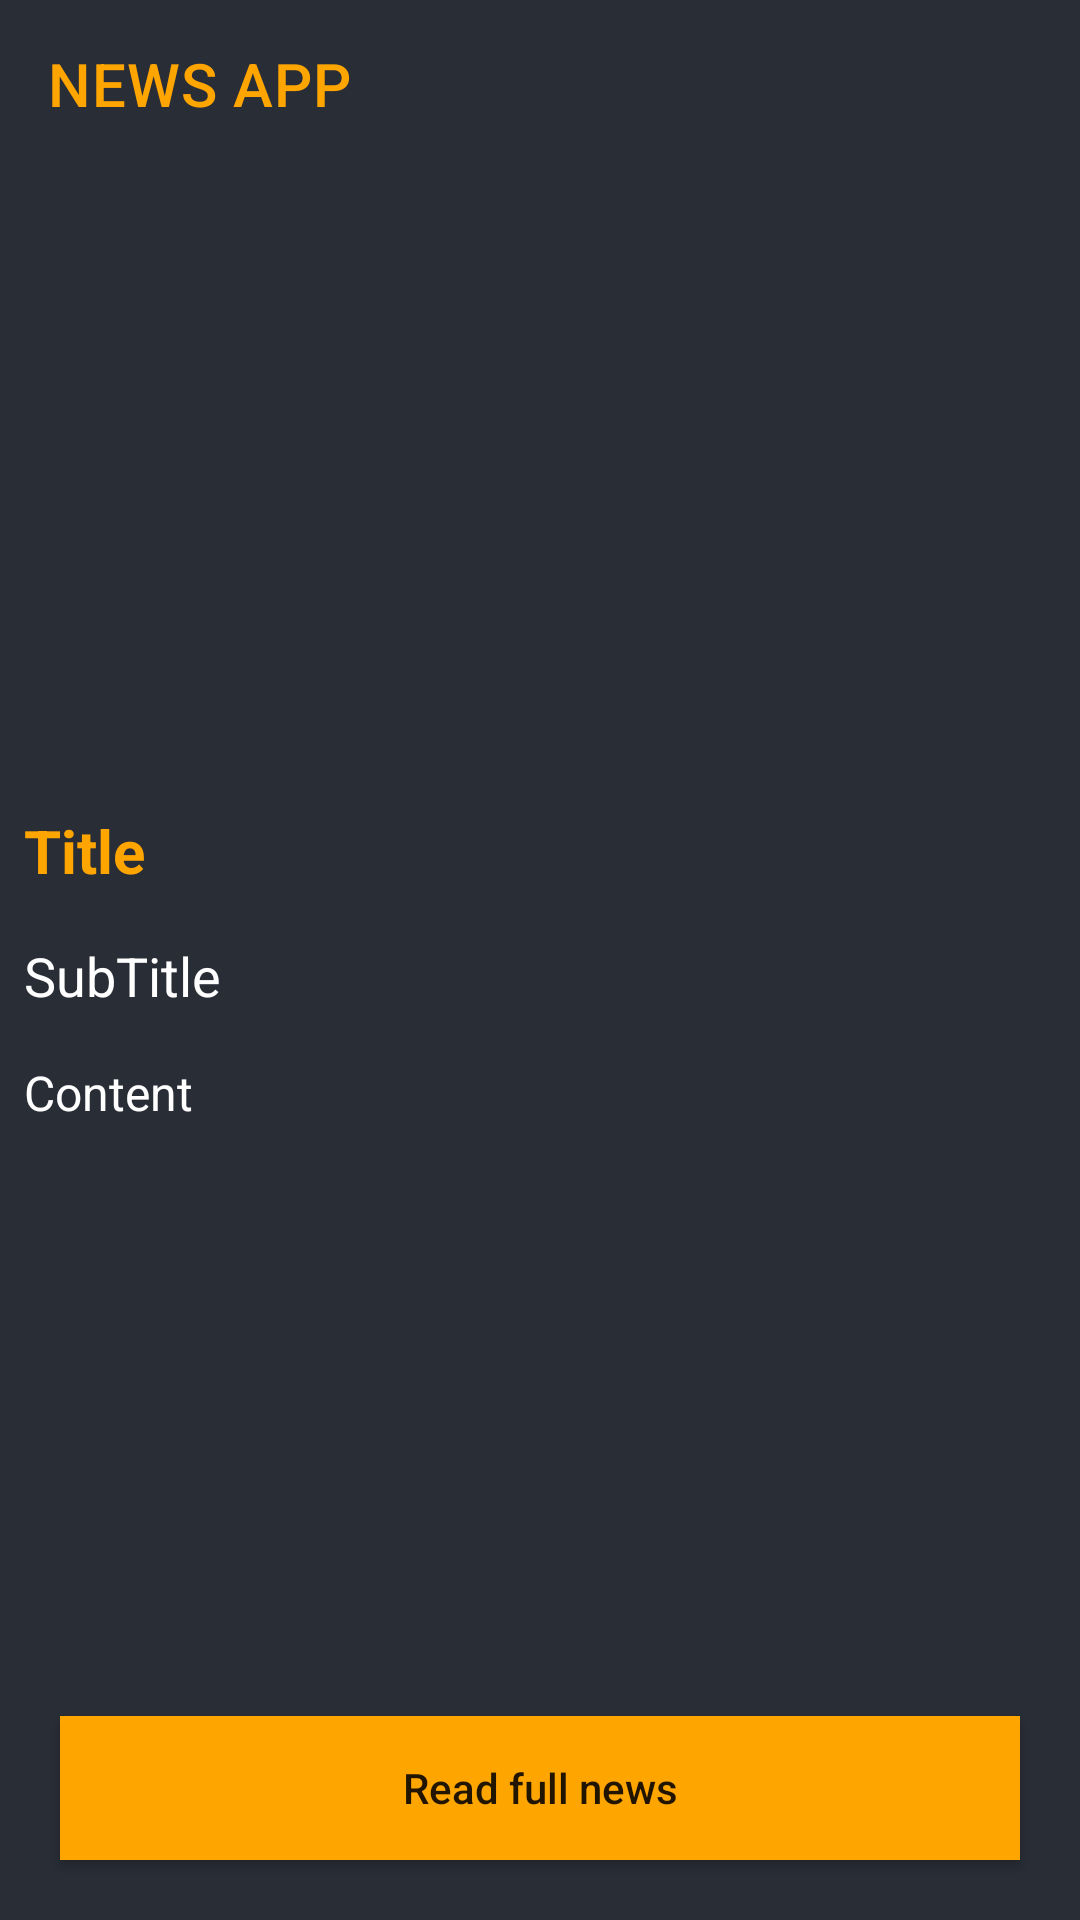

Reconstruct the res/layout file that produces this screen, plus the resources it refers to.
<!-- AndroidManifest.xml: application theme Theme.NewsFetcher -->
<!-- res/layout/activity_news_detail.xml -->
<?xml version="1.0" encoding="utf-8"?>

<RelativeLayout xmlns:android="http://schemas.android.com/apk/res/android"
    xmlns:app="http://schemas.android.com/apk/res-auto"
    xmlns:tools="http://schemas.android.com/tools"
    android:layout_width="match_parent"
    android:layout_height="match_parent"
    android:background="@color/black_shade_1"
    tools:context=".NewsDetailActivity">
    <androidx.appcompat.widget.Toolbar
        android:layout_width="match_parent"
        android:layout_height="wrap_content"
        app:title="NEWS APP"
        android:id="@+id/toolBar"
        android:background="@color/black_shade_1"
        app:titleTextColor="@color/yellow"
        />
    <ScrollView
        android:layout_width="match_parent"
        android:layout_height="match_parent"
        android:layout_below="@id/toolBar"
        android:layout_above="@id/idBtnReadNews"
        >
        <RelativeLayout
            android:layout_width="match_parent"
            android:layout_height="match_parent"
            >
            <ImageView
                android:layout_width="match_parent"
                android:layout_height="200dp"
                android:scaleType="centerCrop"
                android:id="@+id/idIVNews"
                android:layout_margin="3dp"
                android:padding="3dp"
                />
            <TextView
                android:id="@+id/idTVTitle"
                android:layout_width="match_parent"
                android:layout_height="wrap_content"
                android:layout_below="@id/idIVNews"
                android:text="Title"
                android:textStyle="bold"
                android:textSize="20sp"
                android:background="@color/black_shade_1"
                android:textColor="@color/yellow"
                android:padding="4dp"
                android:layout_margin="4dp"
                />
            <TextView
                android:layout_width="match_parent"
                android:layout_height="wrap_content"
                android:text="SubTitle"
                android:layout_below="@id/idTVTitle"
                android:textColor="@color/white"
                android:textSize="18sp"
                android:id="@+id/idTVSubDesc"
                android:padding="4dp"
                android:layout_margin="4dp"
                />
            <TextView
                android:layout_width="match_parent"
                android:layout_height="wrap_content"
                android:layout_below="@id/idTVSubDesc"
                android:text="Content"
                android:textColor="@color/white"
                android:padding="4dp"
                android:textSize="16sp"
                android:layout_margin="4dp"
                android:id="@+id/idTVContent"
                />

        </RelativeLayout>

    </ScrollView>
    <Button
        android:layout_width="match_parent"
        android:layout_height="wrap_content"
        android:text="Read full news"
        android:background="@color/yellow"
        app:backgroundTint="@color/yellow"
        android:textAllCaps="false"
        android:id="@+id/idBtnReadNews"
        android:layout_alignParentBottom="true"
        android:layout_marginStart="20dp"
        android:layout_marginEnd="20dp"
        android:layout_marginBottom="20dp"
        />
</RelativeLayout>
<!-- resources referenced by this layout -->
<resources>
  <color name="black_shade_1">#292D36</color>
  <color name="white">#FFFFFFFF</color>
  <color name="yellow">#ffa500</color>
  <style name="Theme.NewsFetcher" parent="Theme.MaterialComponents.DayNight.NoActionBar">
          
          <item name="colorPrimary">@color/purple_500</item>
          <item name="colorPrimaryVariant">@color/purple_700</item>
          <item name="colorOnPrimary">@color/white</item>
          
          <item name="colorSecondary">@color/teal_200</item>
          <item name="colorSecondaryVariant">@color/teal_700</item>
          <item name="colorOnSecondary">@color/black</item>
          
          <item name="android:statusBarColor" tools:targetApi="l">?attr/colorPrimaryVariant</item>
          
      </style>
  <color name="purple_500">#FF6200EE</color>
  <color name="purple_700">#292D36</color>
  <color name="teal_200">#FF03DAC5</color>
  <color name="teal_700">#FF018786</color>
  <color name="black">#FF000000</color>
</resources>
